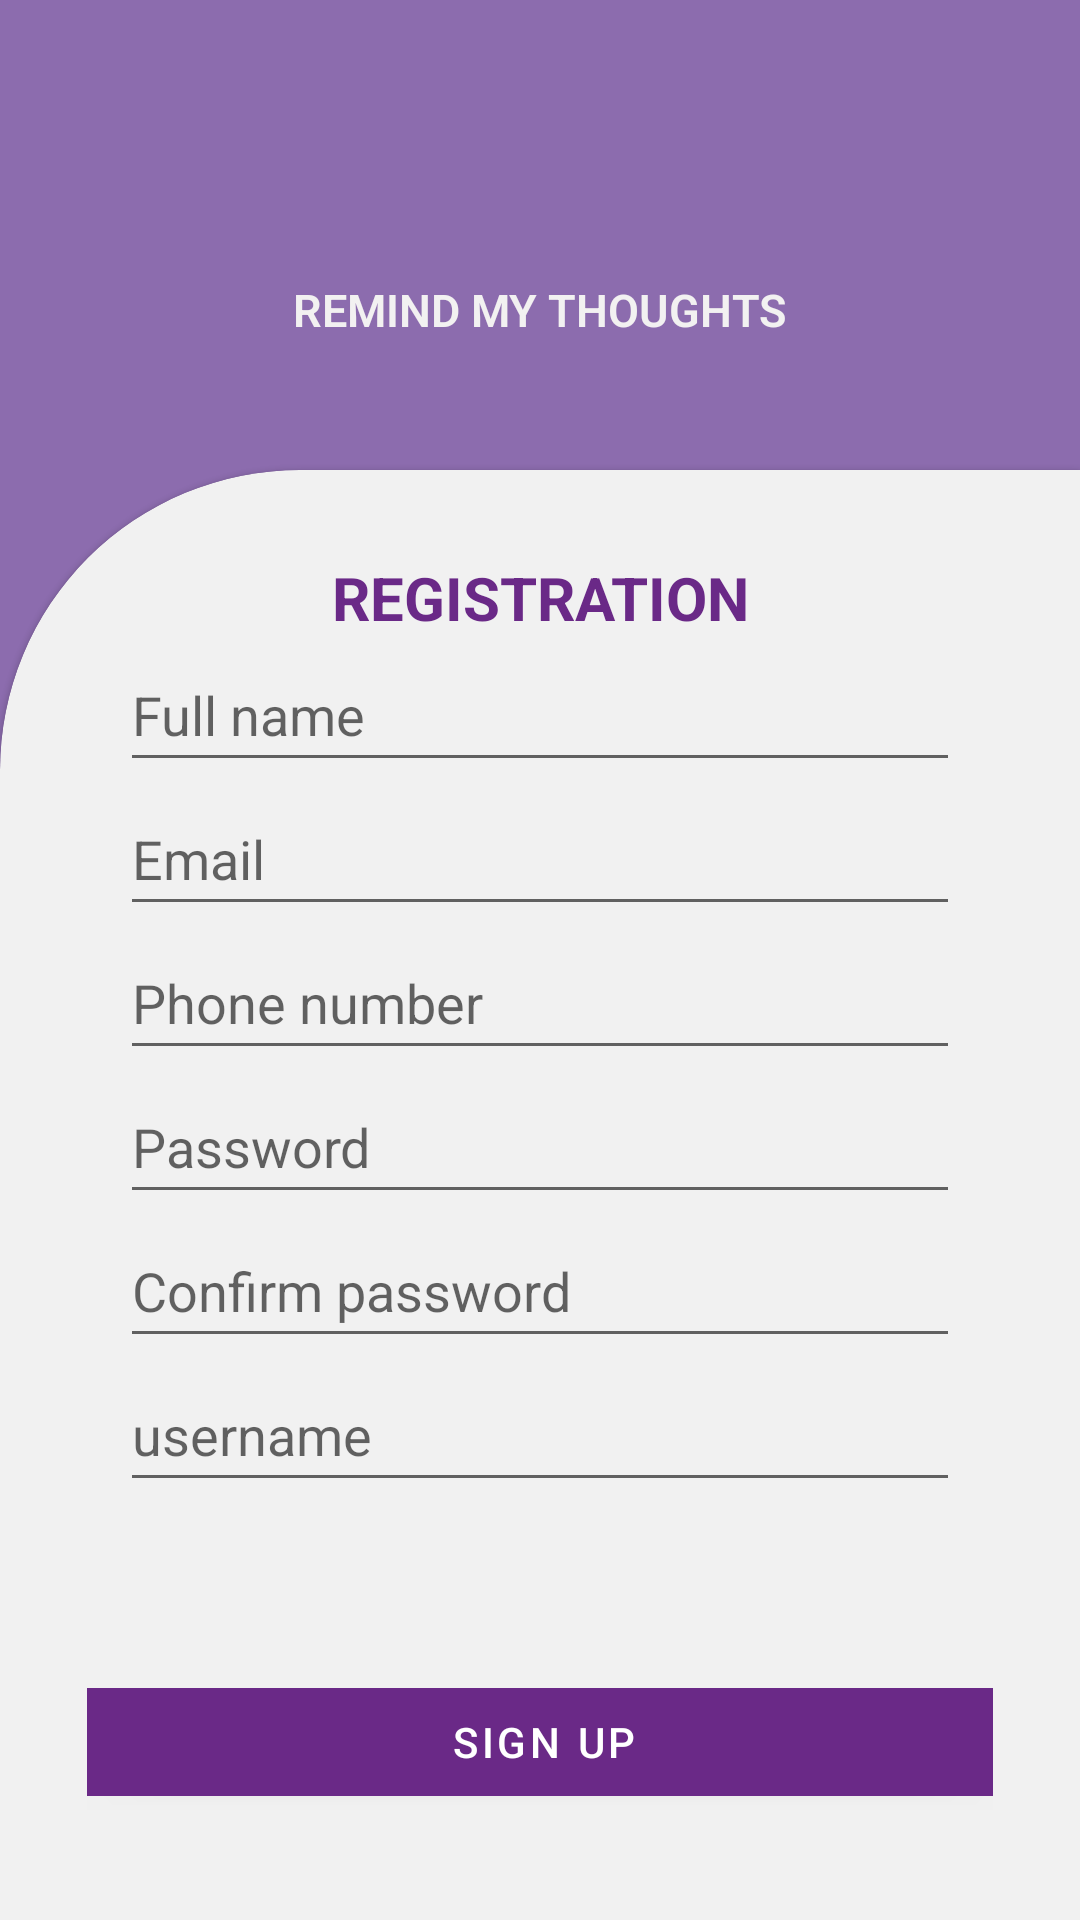

The Android layout XML behind this screen, and the referenced resources:
<!-- AndroidManifest.xml: application theme Theme.MyApplication -->
<!-- res/layout/activity_signup.xml -->
<?xml version="1.0" encoding="utf-8"?>
<androidx.constraintlayout.widget.ConstraintLayout xmlns:android="http://schemas.android.com/apk/res/android"
    xmlns:app="http://schemas.android.com/apk/res-auto"
    xmlns:tools="http://schemas.android.com/tools"
    android:layout_width="match_parent"
    android:layout_height="match_parent"
    tools:context=".MainActivity">













    <ScrollView
        android:layout_width="match_parent"
        android:layout_height="match_parent"
        android:fillViewport="true"
        >



        <LinearLayout
            android:layout_width="match_parent"
            android:layout_height="match_parent"
            android:background="#8C6CAE"
            android:orientation="vertical">

            <com.google.android.material.card.MaterialCardView
                android:layout_width="match_parent"
                android:layout_height="0dp"
                android:layout_weight="1"
                android:outlineProvider="none"
                app:cardBackgroundColor="@android:color/transparent">

                <LinearLayout
                    android:layout_width="wrap_content"
                    android:layout_height="wrap_content"
                    android:layout_gravity="center"
                    android:orientation="vertical">

                    <ImageView
                        android:layout_width="189dp"
                        android:layout_height="0dp"
                        android:layout_weight="3"
                        android:layout_gravity="center"
                        android:paddingTop="50dp"
                        android:src="@drawable/thinking_person"

                        />

                    <TextView
                        android:id="@+id/textView2"
                        android:layout_width="189dp"
                        android:layout_height="0dp"
                        android:layout_weight="1"
                        android:layout_gravity="center"
                        android:fontFamily="sans-serif-light"
                        android:text="REMIND MY THOUGHTS"
                        android:gravity="center"
                        android:textColor="#F2F1F1"
                        android:textSize="15dp"
                        android:textStyle="bold"

                        />

                </LinearLayout>


            </com.google.android.material.card.MaterialCardView>

            <com.google.android.material.card.MaterialCardView
                android:id="@+id/background"
                style="@style/CustomCardViewStyle"
                android:layout_width="match_parent"
                android:layout_height="170dp"
                android:layout_weight="2"
                app:cardBackgroundColor="#F1F1F1"
                >

                <androidx.constraintlayout.widget.ConstraintLayout
                    android:layout_gravity="center"
                    android:layout_width="match_parent"
                    android:layout_height="match_parent">

                    <TextView
                        app:layout_constraintTop_toTopOf="parent"
                        android:id="@+id/textView"
                        android:layout_width="wrap_content"
                        android:layout_height="wrap_content"
                        android:layout_gravity="center"
                        android:fontFamily="sans-serif"
                        android:gravity="center"
                        android:text="REGISTRATION"
                        android:textColor="#6A2987"
                        android:textSize="20sp"
                        android:textStyle="bold"
                        app:layout_constraintEnd_toEndOf="parent"
                        app:layout_constraintStart_toStartOf="parent"
                        tools:layout_editor_absoluteY="16dp" />

                    <EditText
                        android:id="@+id/etSignupFullname"
                        android:layout_width="280dp"
                        android:layout_height="48dp"
                        android:ems="10"
                        android:hint="Full name"
                        android:inputType="textEmailAddress"
                        app:layout_constraintTop_toBottomOf="@id/textView"
                        app:layout_constraintEnd_toEndOf="parent"
                        app:layout_constraintStart_toStartOf="parent"/>

                    <EditText
                        android:id="@+id/etSignupEmail"
                        android:layout_width="280dp"
                        android:layout_height="48dp"
                        android:ems="10"
                        android:hint="Email "
                        android:inputType="textEmailAddress"
                        app:layout_constraintTop_toBottomOf="@id/etSignupFullname"
                        app:layout_constraintEnd_toEndOf="parent"
                        app:layout_constraintStart_toStartOf="parent"
                        tools:layout_editor_absoluteY="123dp" />

                    <EditText
                        app:layout_constraintTop_toBottomOf="@id/etSignupEmail"
                        android:id="@+id/etSignupNumber"
                        android:layout_width="280dp"
                        android:layout_height="48dp"
                        android:ems="10"
                        android:hint="Phone number"
                        android:inputType="textEmailAddress"
                        app:layout_constraintEnd_toEndOf="parent"
                        app:layout_constraintStart_toStartOf="parent"
                        tools:layout_editor_absoluteY="187dp" />



                    <EditText
                        app:layout_constraintTop_toBottomOf="@id/etSignupNumber"
                        android:id="@+id/etSignupPassword"
                        android:layout_width="280dp"
                        android:layout_height="48dp"
                        android:ems="10"
                        android:hint="Password"
                        android:inputType="textPassword"
                        app:layout_constraintEnd_toEndOf="parent"
                        app:layout_constraintStart_toStartOf="parent"
                        tools:layout_editor_absoluteY="250dp" />

                    <EditText
                        app:layout_constraintTop_toBottomOf="@id/etSignupPassword"
                        android:id="@+id/etSignupConfirmPassword"
                        android:layout_width="280dp"
                        android:layout_height="48dp"
                        android:ems="10"
                        android:hint="Confirm password"
                        android:inputType="textPassword"
                        app:layout_constraintEnd_toEndOf="parent"
                        app:layout_constraintStart_toStartOf="parent"
                        tools:layout_editor_absoluteY="313dp" />



                    <EditText
                        app:layout_constraintTop_toBottomOf="@id/etSignupConfirmPassword"
                        android:id="@+id/etSignupUsername"
                        android:layout_width="280dp"
                        android:layout_height="48dp"
                        android:ems="10"
                        android:hint="username"
                        android:inputType="textEmailAddress"
                        app:layout_constraintEnd_toEndOf="parent"
                        app:layout_constraintStart_toStartOf="parent"
                        tools:layout_editor_absoluteY="376dp" />

                    <Button
                        android:id="@+id/btnSignup"
                        android:layout_width="332dp"
                        android:layout_height="48dp"
                        android:layout_marginTop="56dp"
                        android:backgroundTint="#6A2987"
                        android:text="SIGN UP"
                        app:layout_constraintEnd_toEndOf="parent"
                        app:layout_constraintHorizontal_bias="0.476"
                        app:layout_constraintStart_toStartOf="parent"
                        app:layout_constraintTop_toBottomOf="@id/etSignupUsername" />


                </androidx.constraintlayout.widget.ConstraintLayout>

            </com.google.android.material.card.MaterialCardView>
        </LinearLayout>

    </ScrollView>


</androidx.constraintlayout.widget.ConstraintLayout>
<!-- resources referenced by this layout -->
<resources>
  <style name="CustomCardViewStyle" parent="@style/Widget.MaterialComponents.CardView">
          <item name="shapeAppearanceOverlay">@style/ShapeAppearanceOverlay_card_custom_corners</item>
      </style>
  <style name="Theme.MyApplication" parent="Theme.MaterialComponents.DayNight.DarkActionBar">
          
          <item name="colorPrimary">@color/purple_200</item>
          <item name="colorPrimaryVariant">@color/purple_200</item>
          <item name="colorOnPrimary">@color/white</item>
          
          <item name="colorSecondary">@color/teal_200</item>
          <item name="colorSecondaryVariant">@color/teal_700</item>
          <item name="colorOnSecondary">@color/black</item>
          
          <item name="android:statusBarColor" tools:targetApi="l">?attr/colorPrimaryVariant</item>
          
      </style>
  <style name="ShapeAppearanceOverlay_card_custom_corners">
          <item name="cornerFamily">rounded</item>
          <item name="cornerSizeTopRight">0dp</item>
          <item name="cornerSizeTopLeft">100dp</item>
          <item name="cornerSizeBottomRight">0dp</item>
          <item name="cornerSizeBottomLeft">0dp</item>
      </style>
  <color name="purple_200">#FFBB86FC</color>
  <color name="white">#FFFFFFFF</color>
  <color name="teal_200">#FF03DAC5</color>
  <color name="teal_700">#FF018786</color>
  <color name="black">#FF000000</color>
</resources>
